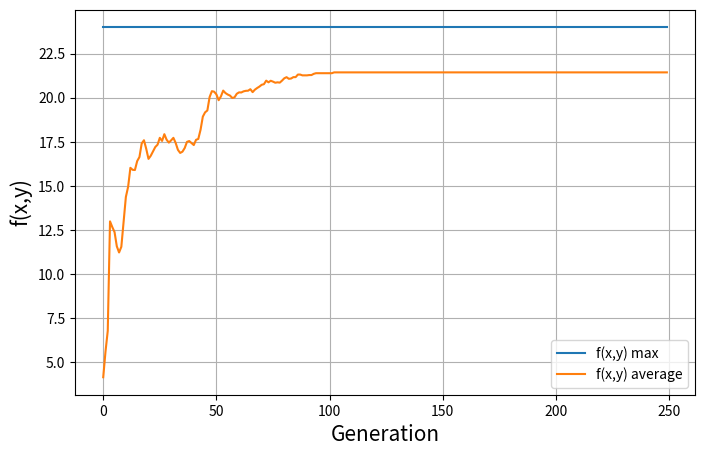

Here is the Python script that generated this plot: (Note: this script raises an exception after producing the figure.)
# -*- coding: utf-8 -*-
"""
Created on Mon Jul 15 22:30:25 2019

@author: Faisal Caem
"""
import numpy as np
population= 200
import math
from copy import deepcopy
import matplotlib.pyplot as plt
import pandas as pd
generation=250
pCrazy=0.1
Xub=10 #x upper bound
Xlb=8 #x lower bound
Yub=13 #y upper bound
Ylb=10
#%%
#initializing swarm
def swarm():
    popul=[]
    while len(popul)<population:
        poss=[]
        x=np.random.uniform(Xlb,Xub)
        y=np.random.uniform(Ylb,Yub)
        if x+y<=22:
            poss+=[x,y]
            popul.append(poss)
    return popul
#%%
#evaluation fitness of swarm
def evaluation(x,y):
    Fx=-x*math.sin(4*x)-1.1*y*math.sin(2*y)+2
    return Fx
#%%
#updating pBest
def pBest(lastPop, currentPop):
    pop=[]
    for i in range(len(lastPop)):
        eval_lastPop=evaluation(lastPop[i][0],lastPop[i][1])
        eval_currentPop=evaluation(currentPop[i][0],currentPop[i][0])
        if eval_currentPop>eval_lastPop:
            pop.append(currentPop[i])
        else:
            pop.append(lastPop[i])
    return pop
#%%
#updating gBest
def gBest(pop):
    fitness=[]
    for i in range (len(pop)):
        evalue=evaluation(pop[i][0],pop[i][1])
        fitness.append(evalue)
    bestPop=pop[np.argmax(fitness)]
    return bestPop
#%%
def updateVelocity(velocity, initialPop, currentPop):
    globalBest=gBest(initialPop)
    personalBest=pBest(initialPop, currentPop)
    c1=c2=2.0775
    phi=c1+c2
    r1=np.random.uniform(0,1)
    r2=np.random.uniform(0,1)
    k=2/abs(2-phi-math.sqrt(phi**2-4*phi))
    nowVelocity=[]
    for i in range (len(velocity)):
        nowVeloc=[]
        for j in range(len(velocity[i])):
            currentVelocity=k*(velocity[i][j]+r1*c1*(personalBest[i][j]-initialPop[i][j])+r2*c2*(globalBest[j]-initialPop[i][j]))
            nowVeloc.append(currentVelocity)
        nowVelocity.append(nowVeloc)
    return nowVelocity
#%%
#particle craziness
def crazinessParticle(individu):
    rand=np.random.uniform(0,1)
    k=np.random.uniform(-1,1)
    Vx=k*2
    Vy=k*3
    V=[rand*Vx,rand*Vy]
    for i in range (len (individu)):
        individu[i]+=V[i]
    return individu
#%%
def euclidian_distance(coordinate1, coordinate2):
    dist=math.sqrt((coordinate2[1]-coordinate1[1])**2 + (coordinate2[0]-coordinate1[0])**2)
    return dist

#%%
def main():
    initialPop=swarm()
    velocity=[]
    for i in range (len(initialPop)):
        Vx=np.random.uniform(-1,1)
        Vy=np.random.uniform(-1,1)
        V=[Vx,Vy]
        velocity.append(V)
    nextVelocity=deepcopy(velocity)
    currentPop=deepcopy(initialPop)
    iteration=0
    maxFitness=[]
    averageFitness=[]
    while iteration<generation:
        #print('Iteration {}'.format(iteration+1))
        iteration+=1
        nextPopulation=[]
        for i in range(len(currentPop)):
            nowPop1=currentPop[i][0]+nextVelocity[i][0]
            nowPop2=currentPop[i][1]+nextVelocity[i][1]
            """if nowPop1 < Xlb:
                cosA= (math.sqrt((nowPop1-currentPop[i][0])**2)/
                       math.sqrt((nowPop1-currentPop[i][0])**2 + (nowPop2-currentPop[i][1])**2))
                if nowPop2-currentPop[i][1]>0:
                    nowPop1=Xlb
                    nowPop2=currentPop[i][1] + (math.sqrt((Xlb-currentPop[i][0])**2)/cosA)
                elif nowPop2-currentPop[i][1]<0:
                    nowPop1=Xlb
                    nowPop2=currentPop[i][1] - (math.sqrt((Xlb-currentPop[i][0])**2)/cosA)
            elif nowPop1 >Xub:
                cosA= (math.sqrt((nowPop1-currentPop[i][0])**2)/
                       math.sqrt((nowPop1-currentPop[i][0])**2 + (nowPop2-currentPop[i][1])**2))
                if cosA==0:
                    nowPop2= currentPop[i][1]
                    nowPop1=Xub
                elif nowPop2-currentPop[i][1]>0:
                    nowPop1=Xub
                    nowPop2=currentPop[i][1] + (math.sqrt((Xub-currentPop[i][0])**2)/cosA)
                elif nowPop2-currentPop[i][1]<0:
                    nowPop1=Xub
                    nowPop2=currentPop[i][1] - (math.sqrt((Xub-currentPop[i][0])**2)/cosA)
            elif nowPop2 < Ylb:
                cosA= (math.sqrt((nowPop2-currentPop[i][1])**2)/
                       math.sqrt((nowPop1-currentPop[i][0])**2 + (nowPop2-currentPop[i][1])**2))
                if cosA==0:
                    nowPop2=Ylb
                    nowPop1=currentPop[i][0]
                elif nowPop1-currentPop[i][0] >0:
                    nowPop2=Ylb
                    nowPop1=currentPop[i][0] + (math.sqrt((Ylb-currentPop[i][1])**2)/cosA)
                elif nowPop1-currentPop[i][0]<0:
                    nowPop2=Ylb
                    nowPop1=currentPop[i][0] - (math.sqrt((Ylb-currentPop[i][1])**2)/cosA)
            elif nowPop2 > Yub:
                cosA= (math.sqrt((nowPop2-currentPop[i][1])**2)/
                       math.sqrt((nowPop1-currentPop[i][0])**2 + (nowPop2-currentPop[i][1])**2))
                if cosA==0:
                    nowPop2=Yub
                    nowPop1=currentPop[i][0]
                elif nowPop1-currentPop[i][0] >0:
                    nowPop2=Yub
                    nowPop1=currentPop[i][0] + (math.sqrt((Yub-currentPop[i][1])**2)/cosA)
                elif nowPop1-currentPop[i][0]<0:
                    nowPop2=Yub
                    nowPop1=currentPop[i][0] - (math.sqrt((Yub-currentPop[i][1])**2)/cosA)
            nowPop=[nowPop1,nowPop2]
            rand=np.random.uniform(0,1)
            if rand<=pCrazy:   
                nowPopulation=crazinessParticle(nowPop)
                if nowPopulation[0] < Xlb:
                    cosA= (math.sqrt((nowPopulation[0]-nowPop[0])**2)/
                           math.sqrt((nowPopulation[0]-nowPop[0])**2 + (nowPopulation[1]-nowPop[1])**2))
                    if nowPopulation[1]-nowPop[1]>0:
                        nowPopulation[0]=Xlb
                        nowPopulation[1]=nowPop[1] + (math.sqrt((Xlb-nowPop[0])**2)/cosA)
                    elif nowPopulation[1]-nowPop[1]>0:
                        nowPopulation[0]=Xlb
                        nowPopulation[1]=nowPop[1] - (math.sqrt((Xlb-nowPop[0])**2)/cosA)
                elif nowPopulation[0] > Xub:
                    cosA= (math.sqrt((nowPopulation[0]-nowPop[0])**2)/
                           math.sqrt((nowPopulation[0]-nowPop[0])**2 + (nowPopulation[1]-nowPop[1])**2))
                    if nowPopulation[1]-nowPop[1]>0:
                        nowPopulation[0]=Xub
                        nowPopulation[1]=nowPop[1] + (math.sqrt((Xub-nowPop[0])**2)/cosA)
                    elif nowPopulation[1]-nowPop[1]>0:
                        nowPopulation[0]=Xub
                        nowPopulation[1]=nowPop[1] - (math.sqrt((Xub-nowPop[0])**2)/cosA)
                elif nowPopulation[1] < Ylb:
                    cosA= (math.sqrt((nowPopulation[1]-nowPop[1])**2)/
                           math.sqrt((nowPopulation[0]-nowPop[0])**2 + (nowPopulation[1]-nowPop[1])**2))
                    if cosA==0:
                        nowPopulation[0]= nowPop[0]
                        nowPopulation[1]=Ylb
                    elif nowPopulation[1]-nowPop[1]>0:
                        nowPopulation[1]=Ylb
                        nowPopulation[0]=nowPop[0] + (math.sqrt((Ylb-nowPop[0])**2)/cosA)
                    elif nowPopulation[1]-nowPop[1]>0:
                        nowPopulation[1]=Ylb
                        nowPopulation[0]=nowPop[0] - (math.sqrt((Ylb-nowPop[0])**2)/cosA)
                elif nowPopulation[1] > Yub:
                    cosA= (math.sqrt((nowPopulation[1]-nowPop[1])**2)/
                           math.sqrt((nowPopulation[0]-nowPop[0])**2 + (nowPopulation[1]-nowPop[1])**2))
                    if cosA==0:
                        nowPopulation[0]= nowPop[0]
                        nowPopulation[1]=Yub
                    if nowPopulation[1]-nowPop[1]>0:
                        nowPopulation[1]=Yub
                        nowPopulation[0]=nowPop[0] + (math.sqrt((Yub-nowPop[0])**2)/cosA)
                    elif nowPopulation[1]-nowPop[1]>0:
                        nowPopulation[1]=Yub
                        nowPopulation[0]=nowPop[0] - (math.sqrt((Yub-nowPop[0])**2)/cosA)
            else:
                nowPopulation=nowPop"""
            if nowPop1<8:
                nowPop1=8
            elif nowPop1>10:
                nowPop1=10
            if nowPop2<10:
                nowPop2=10
            elif nowPop2>13:
                nowPop2=13
            nowPop=[nowPop1,nowPop2]
            rand=np.random.uniform(0,1)
            if rand<=pCrazy:   
                nowPopulation=crazinessParticle(nowPop)
                if nowPopulation[0]<8:
                    nowPopulation[0]=8
                elif nowPopulation[0]>10:
                    nowPopulation[0]=10
                if nowPopulation[1]<10:
                    nowPopulation[1]=10
                elif nowPopulation[1]>13:
                    nowPopulation[1]=13
            else:
                nowPopulation=nowPop
            nowPopulation=[nowPop1,nowPop2]
            nextPopulation.append(nowPopulation)
        arr_individuBest=pBest(currentPop, nextPopulation)
        evaluate=[]
        for i in range(len(arr_individuBest)):
            evalue=evaluation(arr_individuBest[i][0], arr_individuBest[i][1]) #x and y kalo mau nyari
            evaluate.append(evalue)
        nextVeloc=updateVelocity(nextVelocity, currentPop,arr_individuBest)
        nextVelocity=deepcopy(nextVeloc)
        currentPop=deepcopy(arr_individuBest)
        maxFit=max(evaluate)
        averageFit=np.mean(evaluate)
        maxFitness.append(maxFit)
        averageFitness.append(averageFit)
    #print('-----------Final Value is {}-----------'.format(maxFit))
    return nextPopulation, maxFitness, averageFitness
#%%
import time
time_start = time.time()
i=0
mmax=[]
print('iterating')
while i <30:
    i+=1
    PSO=main()
    mmax.append(max(PSO[1]))
print('finish')
fig = plt.figure(figsize = (8, 5))
plt.subplots_adjust(hspace = 0.5)
plt.plot(PSO[1], label = 'f(x,y) max')
plt.xlabel('Generation', fontsize = 15)
plt.ylabel('f(x,y)', fontsize = 15)
plt.grid()
plt.plot(PSO[2], label = 'f(x,y) average')
plt.legend(fontsize= 10, loc = 4)

time_elapsed = (time.time() - time_start)
print("Total Time is " + str(time_elapsed) +'s')
#%%
df=pd.DataFrame(mmax)
filepath=r'G:\NTUST\Lab Data Mining\K means\pso.xlsx'
df.to_excel (filepath, index=False)